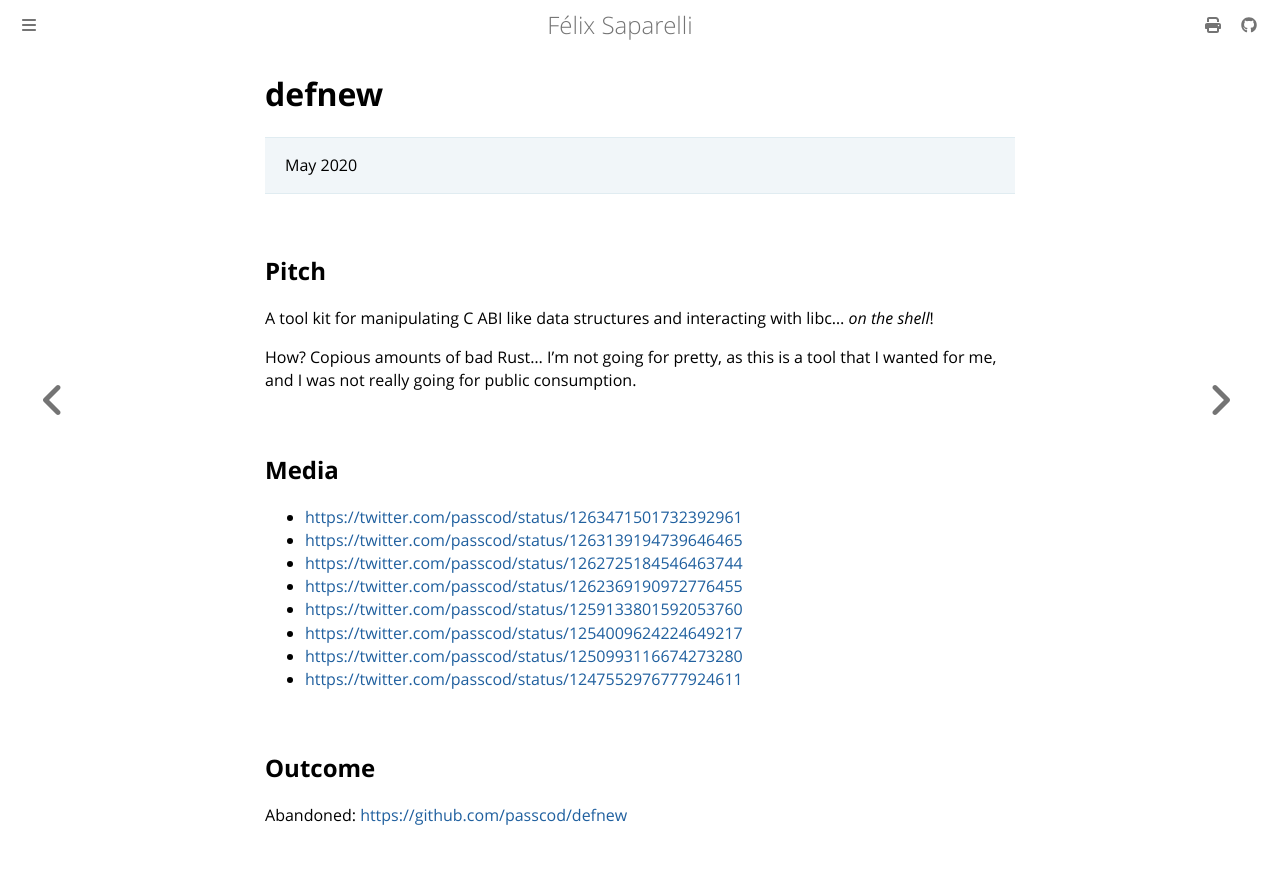

repository: passcod/blook · page: updates/projects/defnew.html · generator: mdbook

# defnew

> May 2020

## Pitch

A tool kit for manipulating C ABI like data structures and interacting with libc... *on the shell*!

How? Copious amounts of bad Rust... I'm not going for pretty, as this is a tool that I wanted for me,
and I was not really going for public consumption.

## Media

- <https://twitter.com/passcod/status/1263471501732392961>
- <https://twitter.com/passcod/status/1263139194739646465>
- <https://twitter.com/passcod/status/1262725184546463744>
- <https://twitter.com/passcod/status/1262369190972776455>
- <https://twitter.com/passcod/status/1259133801592053760>
- <https://twitter.com/passcod/status/1254009624224649217>
- <https://twitter.com/passcod/status/1250993116674273280>
- <https://twitter.com/passcod/status/1247552976777924611>

## Outcome

Abandoned: <https://github.com/passcod/defnew>
